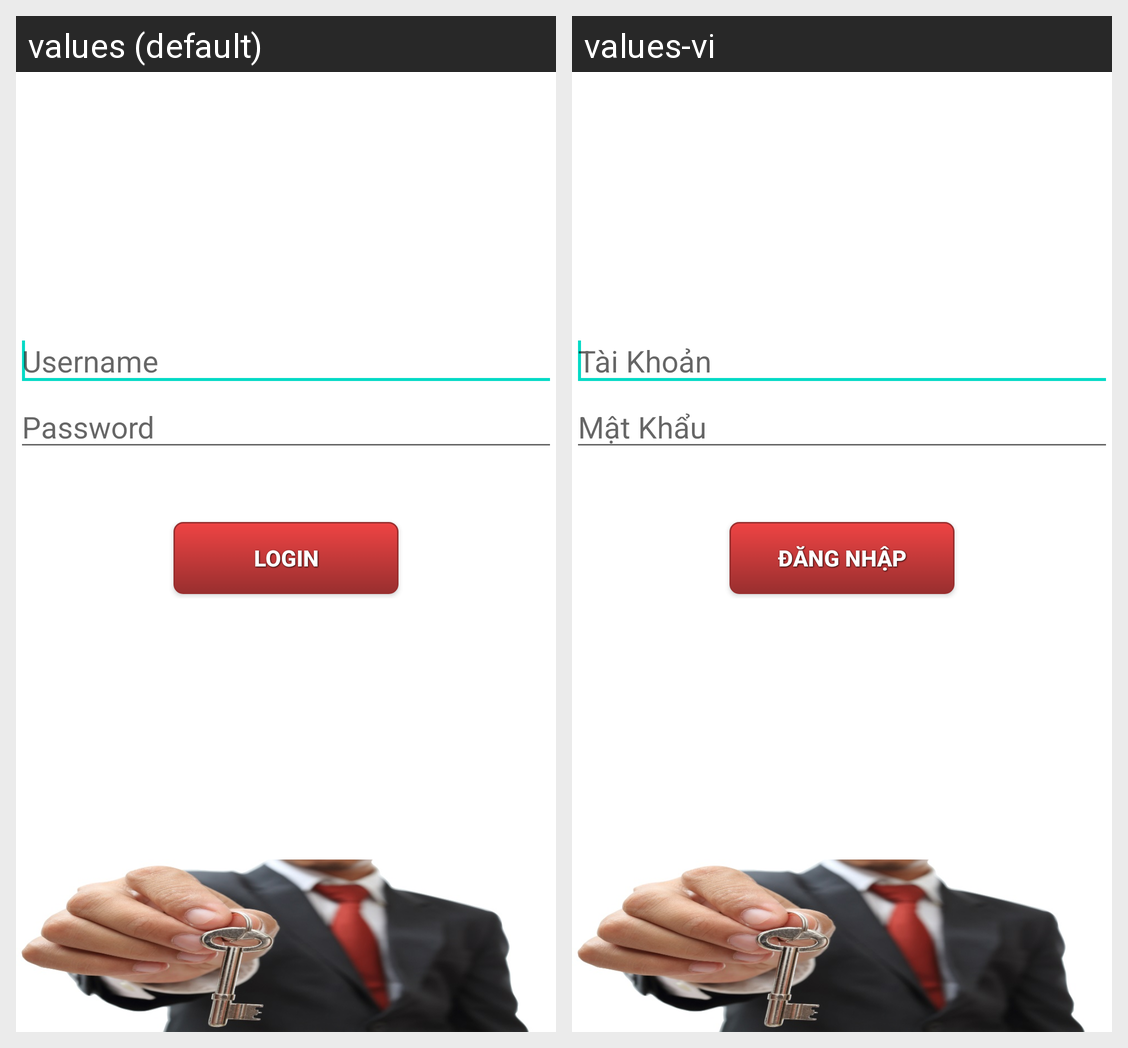

For this localized Android screen grid, give each drawn string resource with its value in every locale shown.
Android screen res/layout/fragment_fund_login.xml rendered under 2 locales, left to right: values (default), values-vi. Device: Nexus 5 (rendered at 1080×1920; each locale shown at half size, 540×960, under a caption strip naming it); theme Theme.MaterialComponents.DayNight.NoActionBar.
Strings drawn on this screen, with the default value and each locale's value (text and hints the layout hard-codes, and strings that could not be matched under every locale, appear in the picture but are not listed):

username
  values: Username
  values-vi: Tài Khoản

password
  values: Password
  values-vi: Mật Khẩu

login
  values: Login
  values-vi: Đăng Nhập
